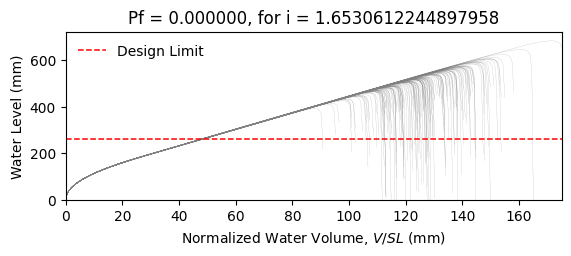

Values plotted in this chart, from the file beside it:
W14X22, L = 360.0 in, slope = 0.020833333333333332 in/in, dead load = 6.944444444444444e-05 kip/in…
zwlim AISC Appendix 2, zwlim DAMP, zwlim Proposed for ASCE 7, zwlim Neglect Ponding, dhnom Denver, dhnom New York, dhnom New Orleans, dh Denver, dh New York, dh New Orleans, dmax
15.16, 15.45, 13.32, 15.16, 16.05, 16.05, 16.05, 10.84, 10.84, 10.84, 22.05, Safe, 
15.16, 15.45, 13.32, 15.16, 16.05, 16.05, 16.05, 10.84, 10.84, 10.84, 19.26, Safe, 
15.16, 15.45, 13.32, 15.16, 16.05, 16.05, 16.05, 10.84, 10.84, 10.84, 18.53, Safe, 
15.16, 15.45, 13.32, 15.16, 16.05, 16.05, 16.05, 10.84, 10.84, 10.84, 21.77, Safe, 
15.16, 15.45, 13.32, 15.16, 16.05, 16.05, 16.05, 10.84, 10.84, 10.84, 18.28, Safe, 
15.16, 15.45, 13.32, 15.16, 16.05, 16.05, 16.05, 10.84, 10.84, 10.84, 26.93, Safe, 
15.16, 15.45, 13.32, 15.16, 16.05, 16.05, 16.05, 10.84, 10.84, 10.84, 20.34, Safe, 
15.16, 15.45, 13.32, 15.16, 16.05, 16.05, 16.05, 10.84, 10.84, 10.84, 18.45, Safe, 
15.16, 15.45, 13.32, 15.16, 16.05, 16.05, 16.05, 10.84, 10.84, 10.84, 21.27, Safe, 
15.16, 15.45, 13.32, 15.16, 16.05, 16.05, 16.05, 10.84, 10.84, 10.84, 19.98, Safe, 
15.16, 15.45, 13.32, 15.16, 16.05, 16.05, 16.05, 10.84, 10.84, 10.84, 17.63, Safe, 
15.16, 15.45, 13.32, 15.16, 16.05, 16.05, 16.05, 10.84, 10.84, 10.84, 17.02, Safe, 
15.16, 15.45, 13.32, 15.16, 16.05, 16.05, 16.05, 10.84, 10.84, 10.84, 21.46, Safe, 
15.16, 15.45, 13.32, 15.16, 16.05, 16.05, 16.05, 10.84, 10.84, 10.84, 18.86, Safe, 
15.16, 15.45, 13.32, 15.16, 16.05, 16.05, 16.05, 10.84, 10.84, 10.84, 21.86, Safe, 
15.16, 15.45, 13.32, 15.16, 16.05, 16.05, 16.05, 10.84, 10.84, 10.84, 19.86, Safe, 
15.16, 15.45, 13.32, 15.16, 16.05, 16.05, 16.05, 10.84, 10.84, 10.84, 20.52, Safe, 
15.16, 15.45, 13.32, 15.16, 16.05, 16.05, 16.05, 10.84, 10.84, 10.84, 22.45, Safe, 
15.16, 15.45, 13.32, 15.16, 16.05, 16.05, 16.05, 10.84, 10.84, 10.84, 18.39, Safe, 
15.16, 15.45, 13.32, 15.16, 16.05, 16.05, 16.05, 10.84, 10.84, 10.84, 19.33, Safe, 
15.16, 15.45, 13.32, 15.16, 16.05, 16.05, 16.05, 10.84, 10.84, 10.84, 18.3, Safe, 
15.16, 15.45, 13.32, 15.16, 16.05, 16.05, 16.05, 10.84, 10.84, 10.84, 21.69, Safe, 
15.16, 15.45, 13.32, 15.16, 16.05, 16.05, 16.05, 10.84, 10.84, 10.84, 22.57, Safe, 
15.16, 15.45, 13.32, 15.16, 16.05, 16.05, 16.05, 10.84, 10.84, 10.84, 20.09, Safe, 
15.16, 15.45, 13.32, 15.16, 16.05, 16.05, 16.05, 10.84, 10.84, 10.84, 19.21, Safe, 
15.16, 15.45, 13.32, 15.16, 16.05, 16.05, 16.05, 10.84, 10.84, 10.84, 16.95, Safe, 
15.16, 15.45, 13.32, 15.16, 16.05, 16.05, 16.05, 10.84, 10.84, 10.84, 21.16, Safe, 
15.16, 15.45, 13.32, 15.16, 16.05, 16.05, 16.05, 10.84, 10.84, 10.84, 20.85, Safe, 
15.16, 15.45, 13.32, 15.16, 16.05, 16.05, 16.05, 10.84, 10.84, 10.84, 18.47, Safe, 
15.16, 15.45, 13.32, 15.16, 16.05, 16.05, 16.05, 10.84, 10.84, 10.84, 23.29, Safe, 
15.16, 15.45, 13.32, 15.16, 16.05, 16.05, 16.05, 10.84, 10.84, 10.84, 20.47, Safe, 
15.16, 15.45, 13.32, 15.16, 16.05, 16.05, 16.05, 10.84, 10.84, 10.84, 21.19, Safe, 
15.16, 15.45, 13.32, 15.16, 16.05, 16.05, 16.05, 10.84, 10.84, 10.84, 19.03, Safe, 
15.16, 15.45, 13.32, 15.16, 16.05, 16.05, 16.05, 10.84, 10.84, 10.84, 22.61, Safe, 
15.16, 15.45, 13.32, 15.16, 16.05, 16.05, 16.05, 10.84, 10.84, 10.84, 21.51, Safe, 
15.16, 15.45, 13.32, 15.16, 16.05, 16.05, 16.05, 10.84, 10.84, 10.84, 18.4, Safe, 
15.16, 15.45, 13.32, 15.16, 16.05, 16.05, 16.05, 10.84, 10.84, 10.84, 20.82, Safe, 
15.16, 15.45, 13.32, 15.16, 16.05, 16.05, 16.05, 10.84, 10.84, 10.84, 21.17, Safe, 
15.16, 15.45, 13.32, 15.16, 16.05, 16.05, 16.05, 10.84, 10.84, 10.84, 22.06, Safe, 
15.16, 15.45, 13.32, 15.16, 16.05, 16.05, 16.05, 10.84, 10.84, 10.84, 17.82, Safe, 
15.16, 15.45, 13.32, 15.16, 16.05, 16.05, 16.05, 10.84, 10.84, 10.84, 22.52, Safe, 
15.16, 15.45, 13.32, 15.16, 16.05, 16.05, 16.05, 10.84, 10.84, 10.84, 19.04, Safe, 
15.16, 15.45, 13.32, 15.16, 16.05, 16.05, 16.05, 10.84, 10.84, 10.84, 19.99, Safe, 
15.16, 15.45, 13.32, 15.16, 16.05, 16.05, 16.05, 10.84, 10.84, 10.84, 19.51, Safe, 
15.16, 15.45, 13.32, 15.16, 16.05, 16.05, 16.05, 10.84, 10.84, 10.84, 22.26, Safe, 
15.16, 15.45, 13.32, 15.16, 16.05, 16.05, 16.05, 10.84, 10.84, 10.84, 17.42, Safe, 
15.16, 15.45, 13.32, 15.16, 16.05, 16.05, 16.05, 10.84, 10.84, 10.84, 20.33, Safe, 
15.16, 15.45, 13.32, 15.16, 16.05, 16.05, 16.05, 10.84, 10.84, 10.84, 19.03, Safe, 
15.16, 15.45, 13.32, 15.16, 16.05, 16.05, 16.05, 10.84, 10.84, 10.84, 20.39, Safe, 
15.16, 15.45, 13.32, 15.16, 16.05, 16.05, 16.05, 10.84, 10.84, 10.84, 18.59, Safe, 
15.16, 15.45, 13.32, 15.16, 16.05, 16.05, 16.05, 10.84, 10.84, 10.84, 21.72, Safe, 
15.16, 15.45, 13.32, 15.16, 16.05, 16.05, 16.05, 10.84, 10.84, 10.84, 16.34, Safe, 
15.16, 15.45, 13.32, 15.16, 16.05, 16.05, 16.05, 10.84, 10.84, 10.84, 20.44, Safe, 
15.16, 15.45, 13.32, 15.16, 16.05, 16.05, 16.05, 10.84, 10.84, 10.84, 19.01, Safe, 
15.16, 15.45, 13.32, 15.16, 16.05, 16.05, 16.05, 10.84, 10.84, 10.84, 23.17, Safe, 
15.16, 15.45, 13.32, 15.16, 16.05, 16.05, 16.05, 10.84, 10.84, 10.84, 18.91, Safe, 
15.16, 15.45, 13.32, 15.16, 16.05, 16.05, 16.05, 10.84, 10.84, 10.84, 20, Safe, 
15.16, 15.45, 13.32, 15.16, 16.05, 16.05, 16.05, 10.84, 10.84, 10.84, 18.88, Safe, 
15.16, 15.45, 13.32, 15.16, 16.05, 16.05, 16.05, 10.84, 10.84, 10.84, 17.1, Safe, 
... 142 more rows
